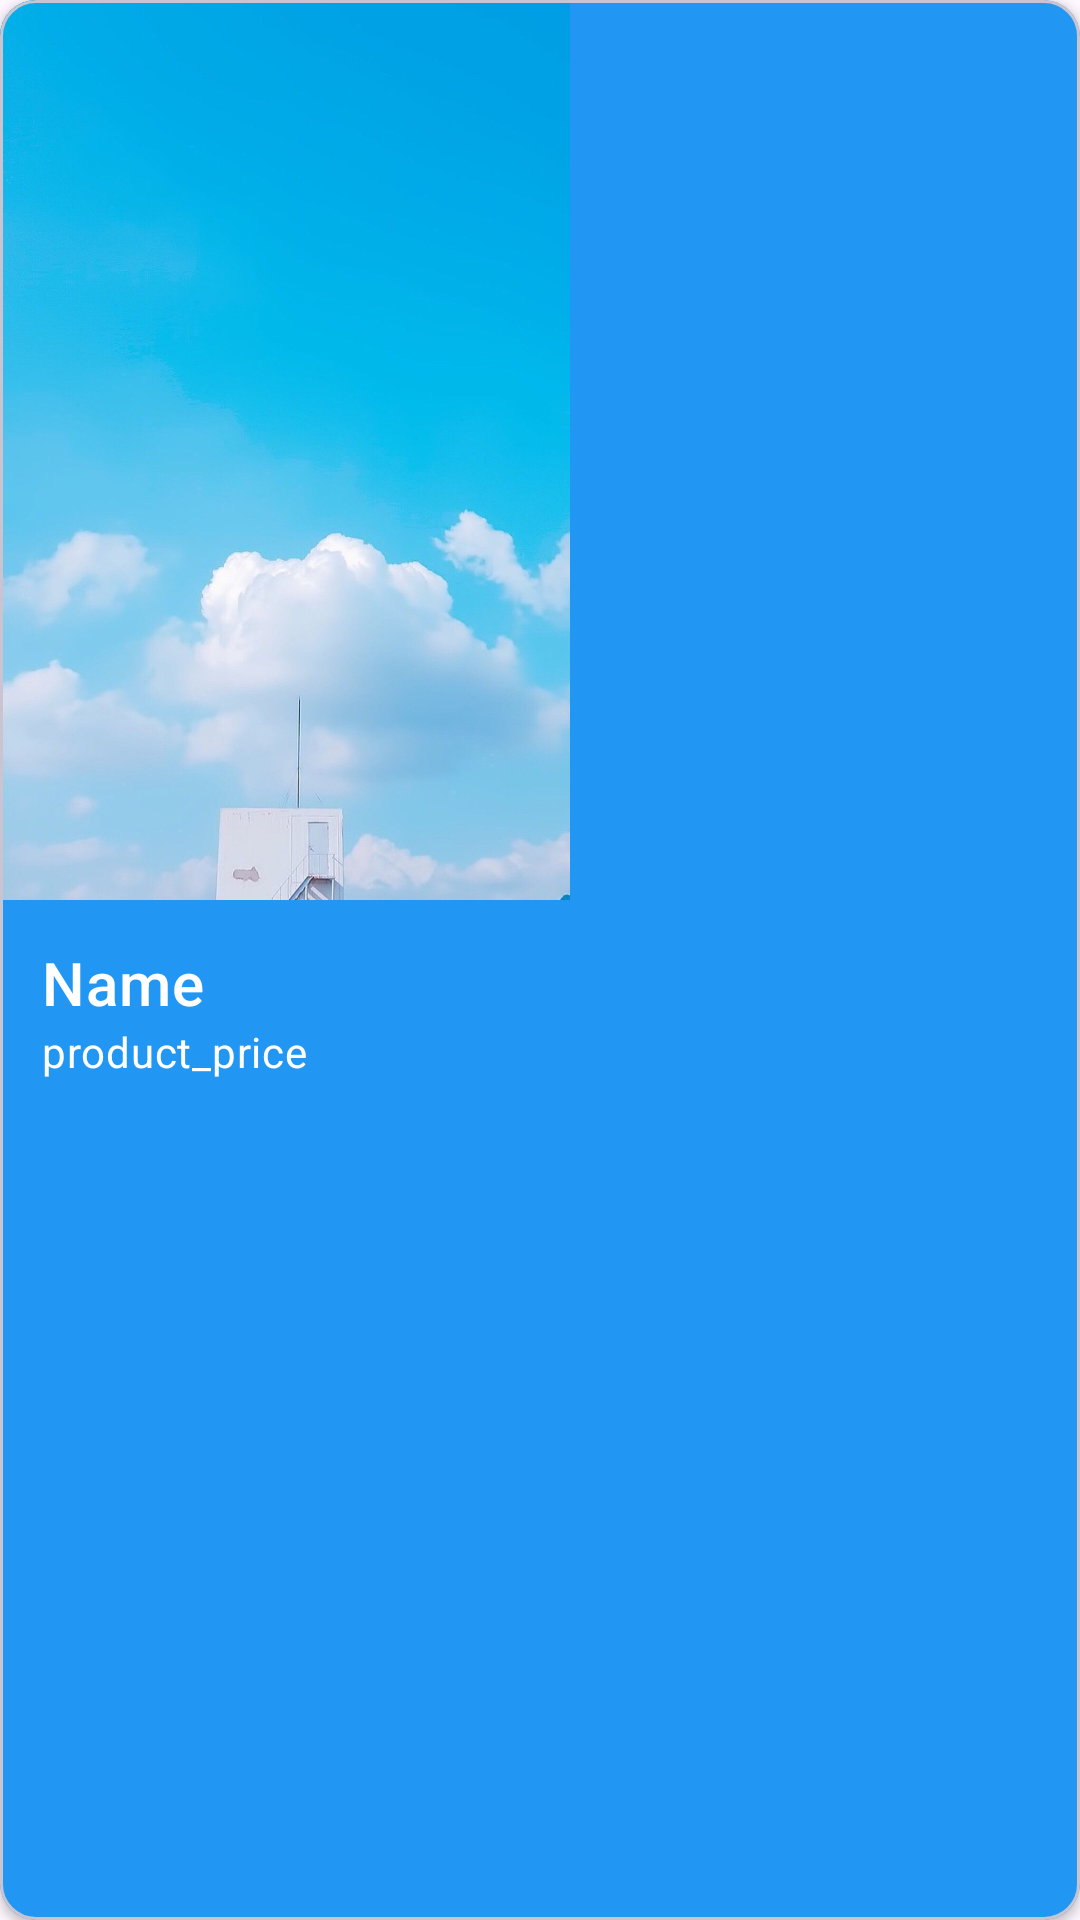

Layout XML and referenced resources for this Android screen:
<!-- AndroidManifest.xml: application theme Theme.BasicMobileProgramingProject -->
<!-- res/layout/product_item.xml -->
<?xml version="1.0" encoding="utf-8"?>
<com.google.android.material.card.MaterialCardView xmlns:android="http://schemas.android.com/apk/res/android"
    xmlns:app="http://schemas.android.com/apk/res-auto"
    android:layout_width="wrap_content"
    android:layout_height="wrap_content"
    android:layout_marginStart="6dp"
    android:layout_marginTop="10dp"
    android:layout_marginEnd="6dp"
    app:cardBackgroundColor="@color/blue"
    app:cardElevation="2dp"
    app:cardPreventCornerOverlap="true">

    <LinearLayout
        android:layout_width="match_parent"
        android:layout_height="wrap_content"
        android:orientation="vertical">

        <ImageView
            android:id="@+id/product_image"
            android:layout_width="190dp"
            android:layout_height="300dp"
            android:adjustViewBounds="true"
            android:scaleType="centerCrop"
            android:src="@drawable/anh_nen" />

        <LinearLayout
            android:layout_width="match_parent"
            android:layout_height="wrap_content"
            android:orientation="vertical"
            android:padding="14dp">

            <TextView
                android:id="@+id/product_name"
                android:layout_width="match_parent"
                android:layout_height="wrap_content"
                android:text="Name"
                android:textAppearance="?attr/textAppearanceHeadline6"
                android:textColor="@color/white" />

            <TextView
                android:id="@+id/product_price"
                android:layout_width="match_parent"
                android:layout_height="wrap_content"
                android:text="product_price"
                android:textAppearance="?attr/textAppearanceBody2"
                android:textColor="@color/white" />

        </LinearLayout>

    </LinearLayout>

</com.google.android.material.card.MaterialCardView>
<!-- resources referenced by this layout -->
<resources>
  <color name="blue">#2196F3</color>
  <color name="white">#FFFFFFFF</color>
  <!-- drawable anh_nen: jpg bitmap (drawable, 93125 bytes) -->
  <style name="Theme.BasicMobileProgramingProject" parent="Base.Theme.BasicMobileProgramingProject" />
  <style name="Base.Theme.BasicMobileProgramingProject" parent="Theme.Material3.DayNight.NoActionBar">
          
          
      </style>
</resources>
